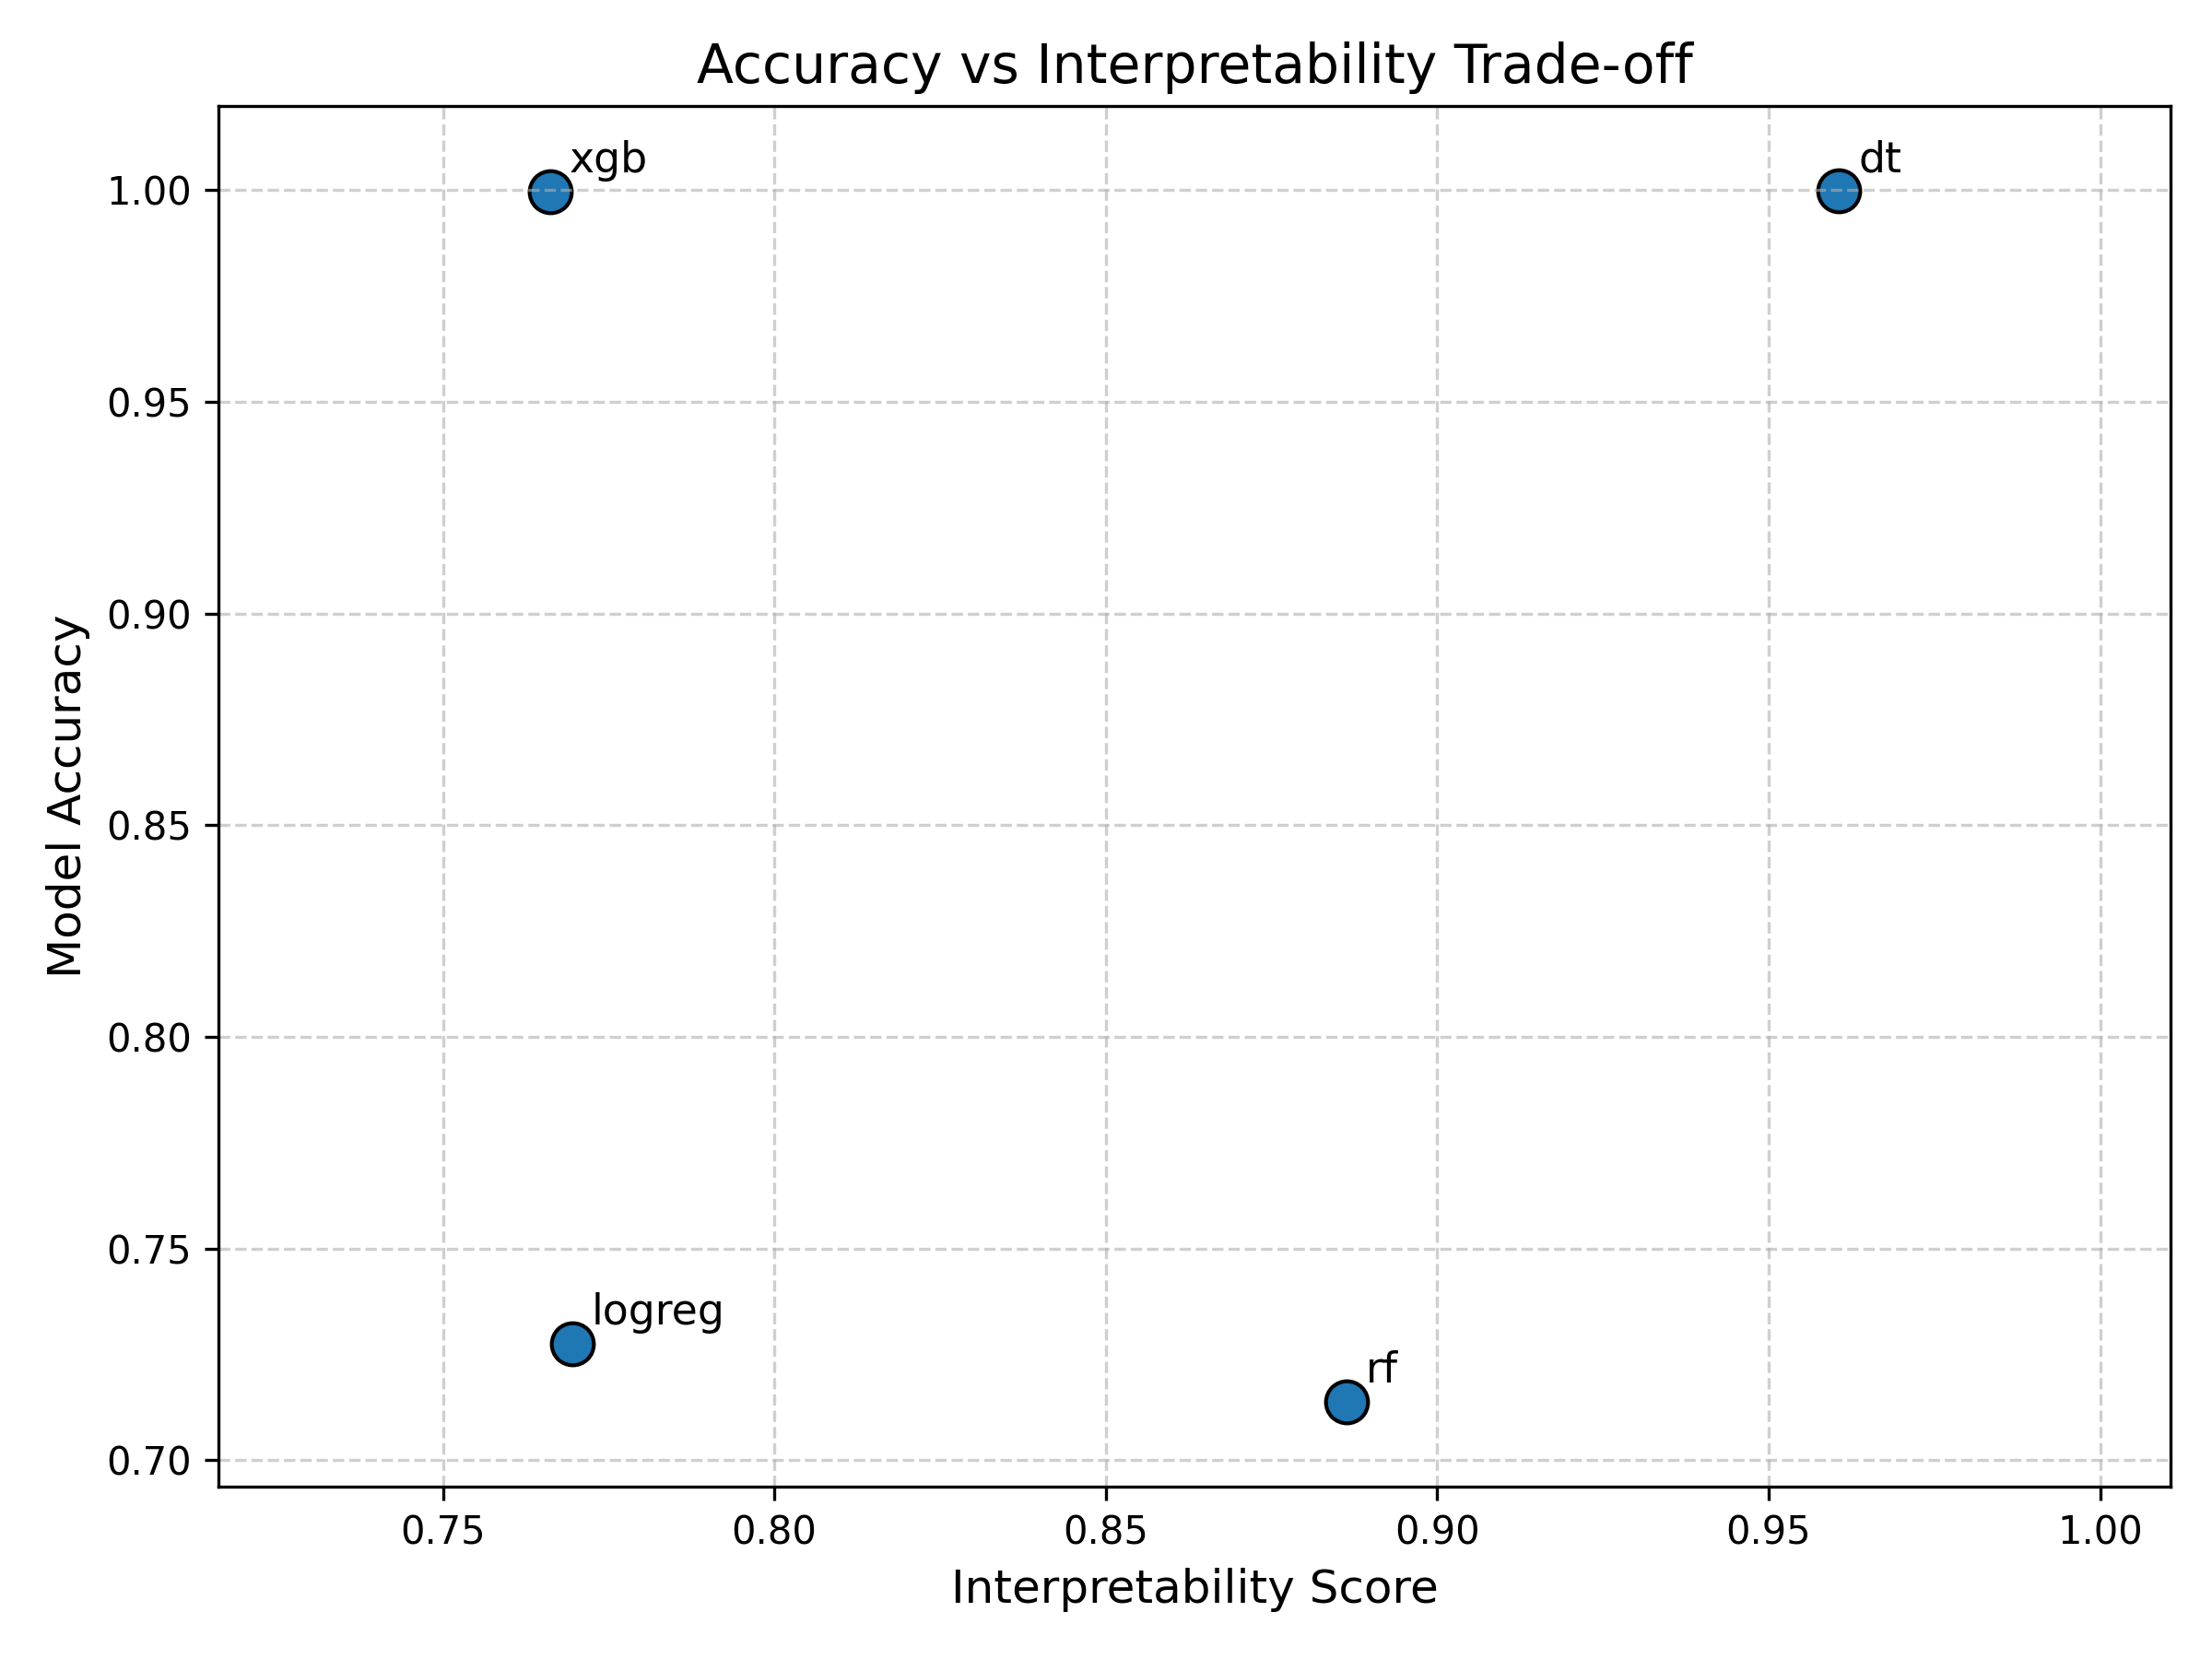

Data behind this chart, as committed beside it:
model, accuracy, interpretability
rf, 0.7137, 0.8864
logreg, 0.7275, 0.7695
xgb, 0.9998, 0.7662
dt, 0.9999, 0.9606
